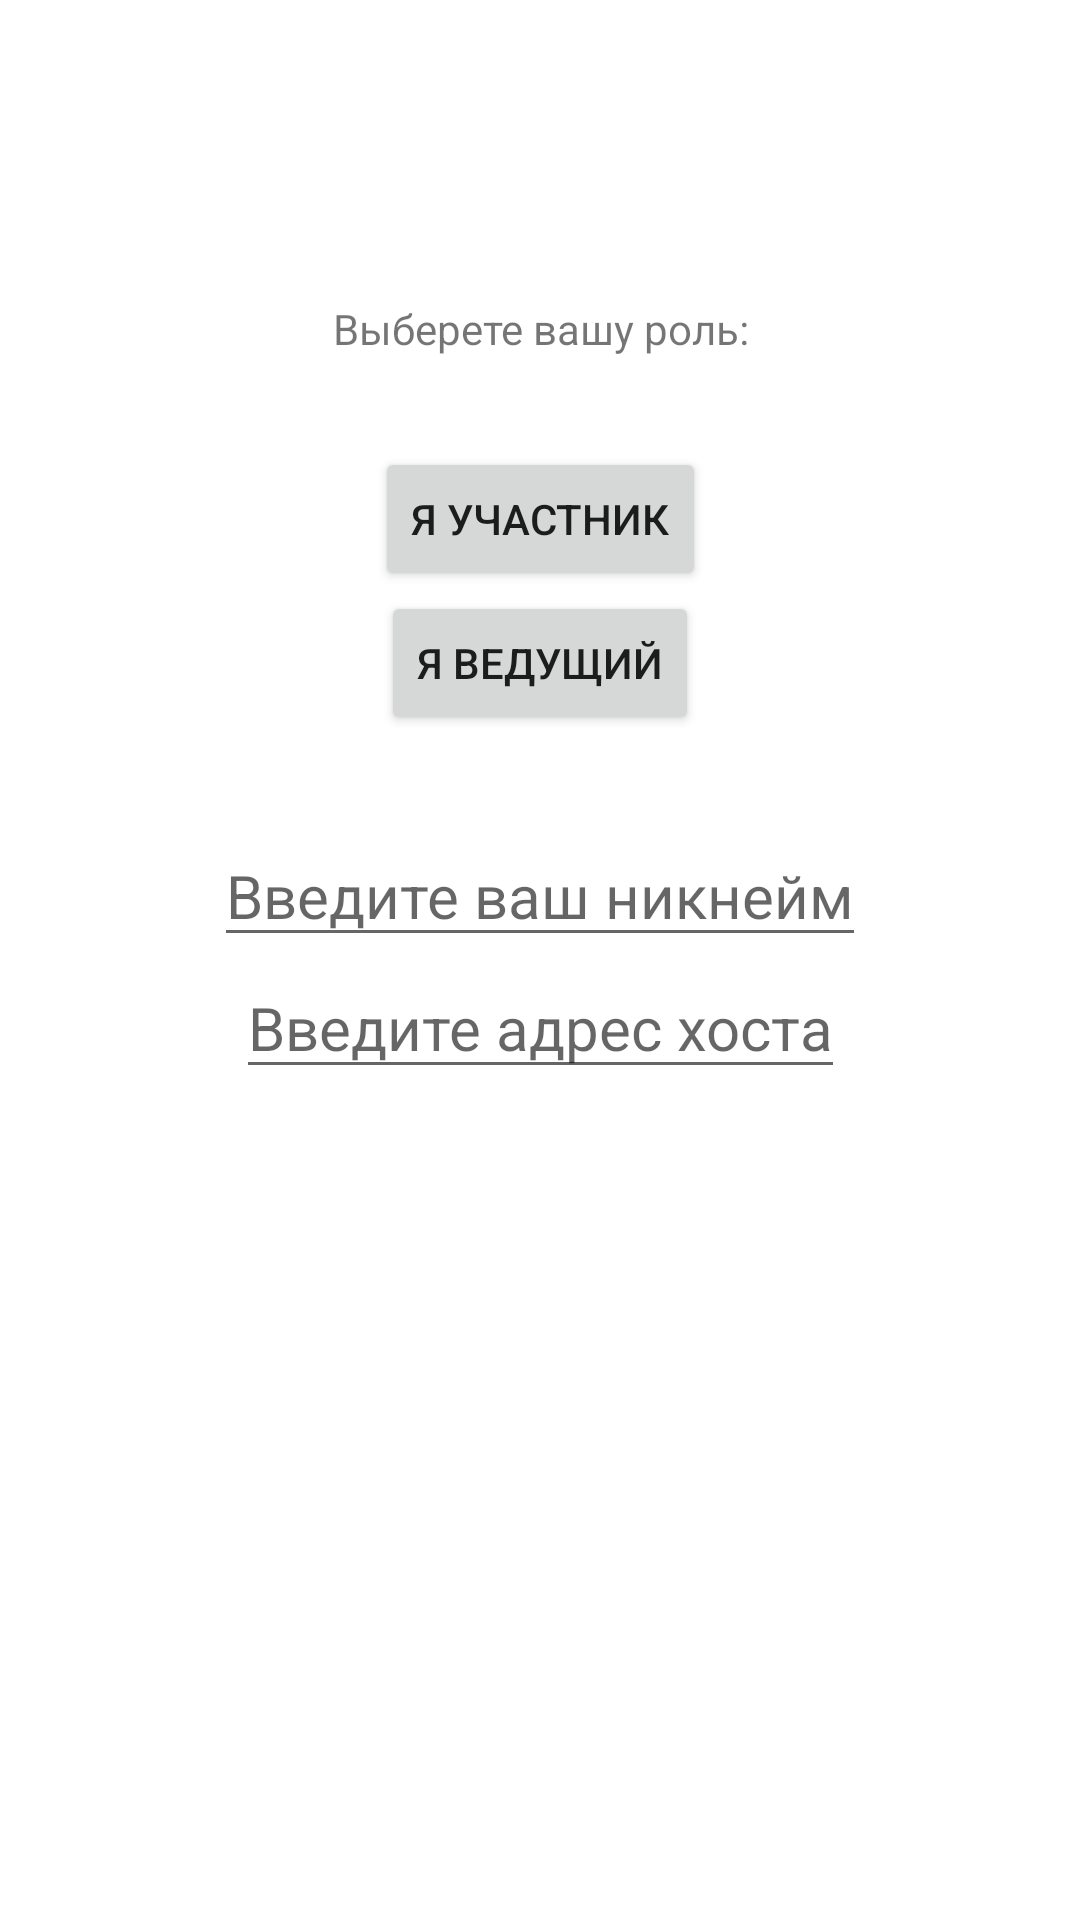

This screen was rendered from an Android layout file. Write that file and the resources it references.
<!-- AndroidManifest.xml: application theme Theme.OwnGame -->
<!-- res/layout/activity_main.xml -->
<?xml version="1.0" encoding="utf-8"?>
<androidx.constraintlayout.widget.ConstraintLayout xmlns:android="http://schemas.android.com/apk/res/android"
    xmlns:app="http://schemas.android.com/apk/res-auto"
    xmlns:tools="http://schemas.android.com/tools"
    android:layout_width="match_parent"
    android:layout_height="match_parent"
    tools:context=".MainActivity">


    <TextView
        android:id="@+id/playerRole"
        android:layout_width="0dp"
        android:layout_height="wrap_content"
        android:layout_marginTop="100dp"
        android:gravity="center"
        android:text="Выберете вашу роль:"
        app:layout_constraintLeft_toLeftOf="parent"
        app:layout_constraintRight_toRightOf="parent"
        app:layout_constraintTop_toTopOf="parent" />

    <Button
        android:id="@+id/player"
        android:layout_width="wrap_content"
        android:layout_height="wrap_content"
        android:layout_marginTop="30dp"

        android:text="Я участник"
        app:layout_constraintLeft_toLeftOf="parent"
        app:layout_constraintRight_toRightOf="parent"
        app:layout_constraintTop_toBottomOf="@id/playerRole" />


    <Button

        android:id="@+id/host"
        android:layout_width="wrap_content"
        android:layout_height="wrap_content"
        android:text="Я ведущий"
        app:layout_constraintLeft_toLeftOf="parent"
        app:layout_constraintRight_toRightOf="parent"
        app:layout_constraintTop_toBottomOf="@id/player" />
    <EditText
        android:id="@+id/username"
        android:hint="Введите ваш никнейм"
        app:layout_constraintLeft_toLeftOf="parent"
        app:layout_constraintRight_toRightOf="parent"
        app:layout_constraintTop_toBottomOf="@+id/host"
        android:layout_marginTop="30dp"
        android:layout_width="wrap_content"
        android:layout_height="wrap_content"
        android:textSize="20sp"/>
    <EditText
        android:id="@+id/ipAddress"
        android:layout_width="wrap_content"
        android:layout_height="wrap_content"
        app:layout_constraintRight_toRightOf="parent"
        app:layout_constraintLeft_toLeftOf="parent"
        app:layout_constraintTop_toBottomOf="@id/username"
        android:gravity="center"
        android:hint="Введите адрес хоста"
        android:textSize="20sp"/>


</androidx.constraintlayout.widget.ConstraintLayout>
<!-- resources referenced by this layout -->
<resources>
  <style name="Theme.OwnGame" parent="Theme.MaterialComponents.DayNight.DarkActionBar">
          
          <item name="colorPrimary">@color/purple_500</item>
          <item name="colorPrimaryVariant">@color/purple_700</item>
          <item name="colorOnPrimary">@color/white</item>
          
          <item name="colorSecondary">@color/teal_200</item>
          <item name="colorSecondaryVariant">@color/teal_700</item>
          <item name="colorOnSecondary">@color/black</item>
          
          <item name="android:statusBarColor">?attr/colorPrimaryVariant</item>
          
      </style>
  <!-- not gathered from this repository: default colours our renderer supplied (Android Studio template values) -->
  <color name="purple_500">#FF6200EE</color>
  <color name="purple_700">#FF3700B3</color>
  <color name="teal_200">#FF03DAC5</color>
  <color name="teal_700">#FF018786</color>
  <color name="black">#FF000000</color>
  <color name="white">#FFFFFFFF</color>
</resources>
